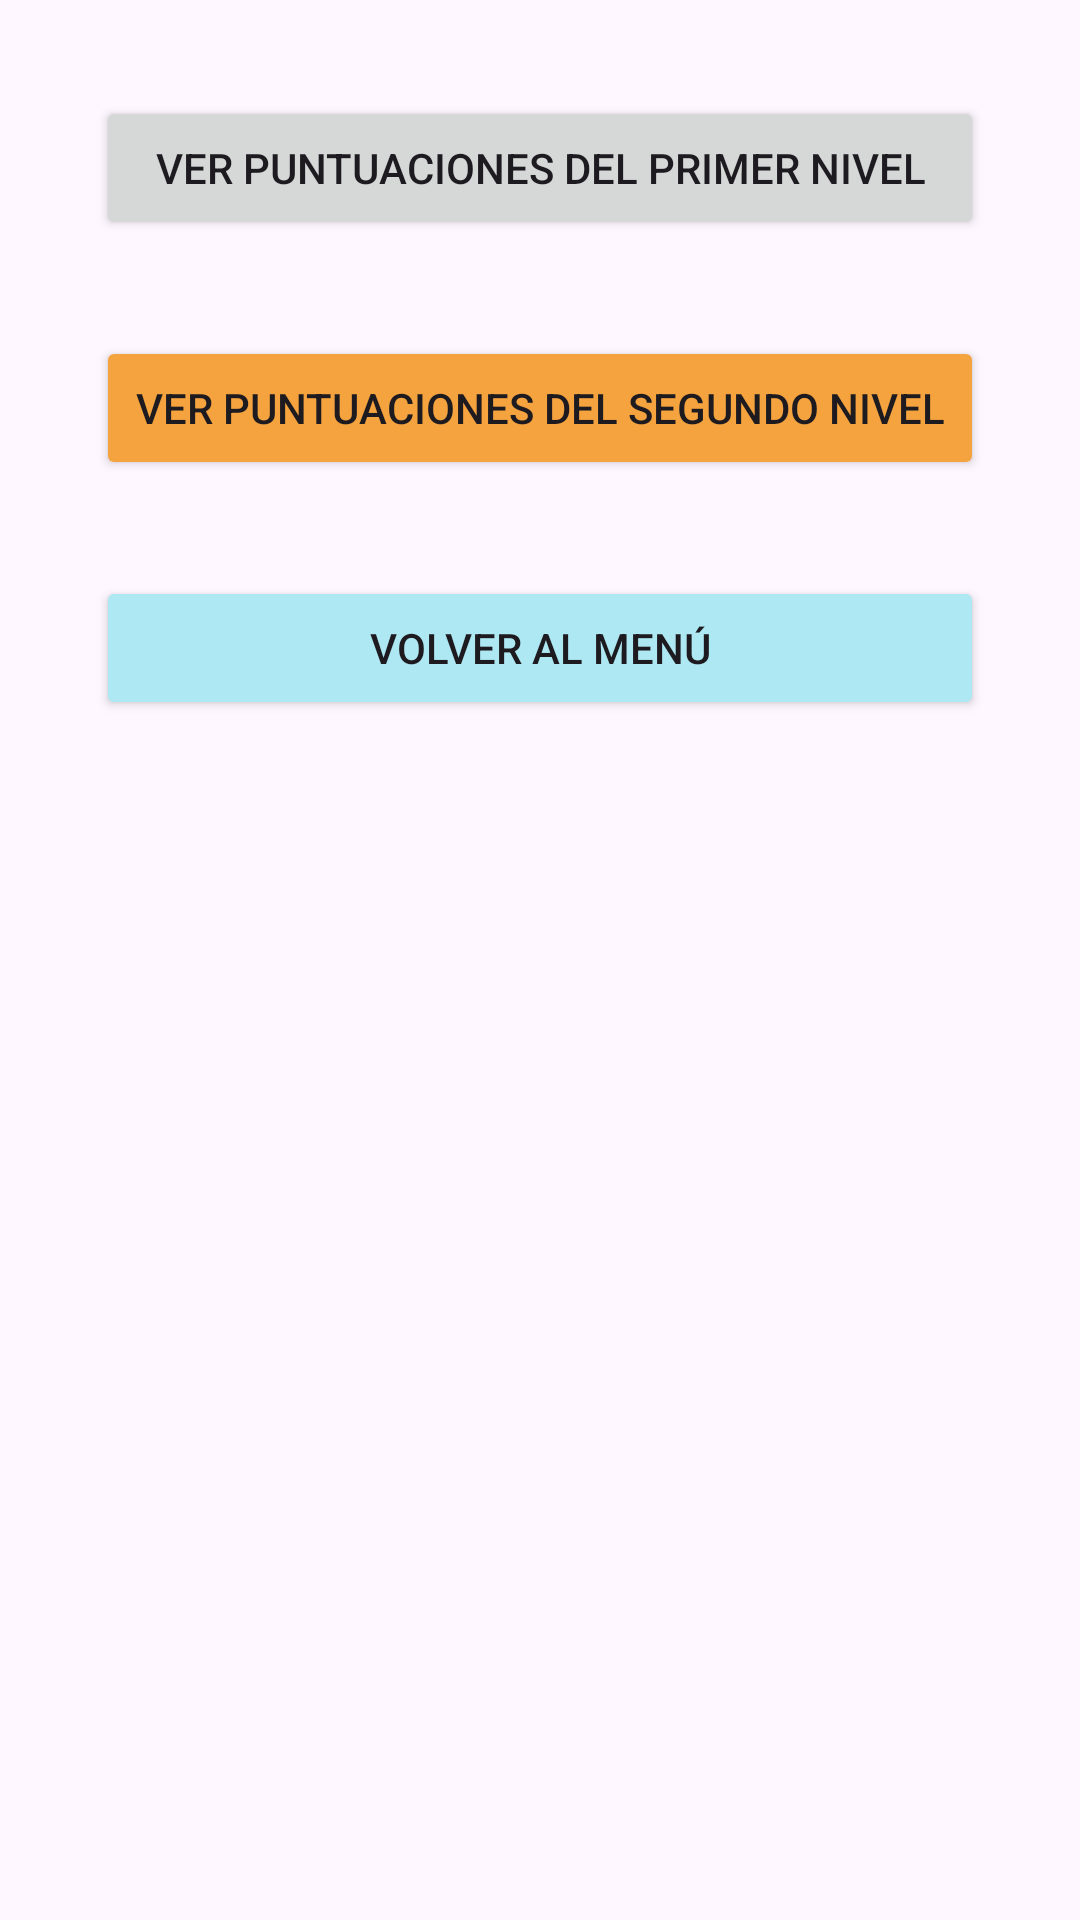

The Android layout XML behind this screen, and the referenced resources:
<!-- AndroidManifest.xml: application theme Theme.PuzzleAndBaseDatos -->
<!-- res/layout/puntos_menu.xml -->
<?xml version="1.0" encoding="utf-8"?>
<androidx.constraintlayout.widget.ConstraintLayout xmlns:android="http://schemas.android.com/apk/res/android"
    android:layout_width="match_parent"
    android:layout_height="match_parent"
    xmlns:tools="http://schemas.android.com/tools"
    xmlns:app="http://schemas.android.com/apk/res-auto">
    <LinearLayout
        android:layout_width="match_parent"
        android:layout_height="match_parent"
        android:orientation="vertical"
        android:padding="16dp"
        tools:context=".MenuPuntuaciones">
        <Button
            android:id="@+id/puntosNvl1Button"
            android:layout_width="match_parent"
            android:layout_height="wrap_content"
            android:layout_margin="16dp"
            android:text="Ver puntuaciones del primer nivel"
            app:layout_constraintBottom_toBottomOf="parent"
            app:layout_constraintEnd_toEndOf="parent"
            app:layout_constraintStart_toStartOf="parent"
            app:layout_constraintTop_toTopOf="parent" />

        <Button
            android:id="@+id/puntosNvl2Button"
            android:layout_width="match_parent"
            android:layout_height="wrap_content"
            android:layout_margin="16dp"
            android:text="Ver puntuaciones del segundo nivel"
            android:backgroundTint="@color/lightorange"
            app:layout_constraintBottom_toBottomOf="parent"
            app:layout_constraintEnd_toEndOf="parent"
            app:layout_constraintStart_toStartOf="parent"
            app:layout_constraintTop_toTopOf="parent" />
        <Button
            android:id="@+id/menuButton"
            android:layout_width="match_parent"
            android:layout_height="wrap_content"
            android:layout_margin="16dp"
            android:text="Volver al menú"
            android:backgroundTint="@color/lightblue"
            app:layout_constraintBottom_toBottomOf="parent"
            app:layout_constraintEnd_toEndOf="parent"
            app:layout_constraintStart_toStartOf="parent"
            app:layout_constraintTop_toTopOf="parent" />

    </LinearLayout>

</androidx.constraintlayout.widget.ConstraintLayout>
<!-- resources referenced by this layout -->
<resources>
  <color name="lightblue">#AEE8F2</color>
  <color name="lightorange">#F5A33E</color>
  <style name="Theme.PuzzleAndBaseDatos" parent="Base.Theme.PuzzleAndBaseDatos" />
  <style name="Base.Theme.PuzzleAndBaseDatos" parent="Theme.Material3.DayNight.NoActionBar">
          
          
      </style>
</resources>
